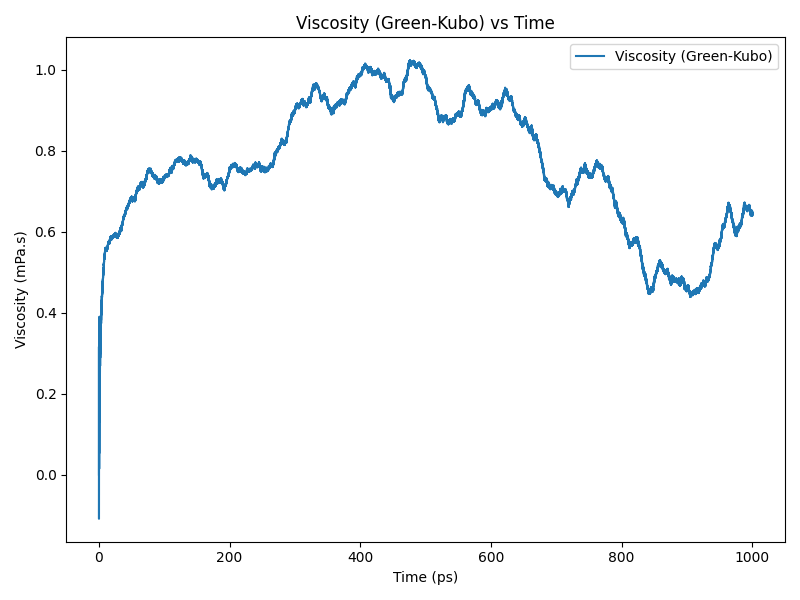

The file beside this chart, header and first rows:
time(ps), viscosity(Pa.s)
0.0, 0.0
0.2, 0.0001751
0.4, 0.0002877
0.6, 0.0002562
0.8, 0.0001669
1.0, 0.0002288
1.2, 0.0003059
1.4, 0.0002813
1.6, 0.0003121
1.8, 0.0003566
2.0, 0.0003106
2.2, 0.0002991
2.4, 0.0003509
2.6, 0.0003676
2.8, 0.0003673
3.0, 0.0003841
3.2, 0.0003925
3.4, 0.0003876
3.6, 0.0003953
3.8, 0.0004136
4.0, 0.0004238
4.2, 0.0004252
4.4, 0.0004337
4.6, 0.0004405
4.8, 0.0004398
5.0, 0.000451
5.2, 0.0004617
5.4, 0.0004634
5.6, 0.0004699
5.8, 0.0004775
6.0, 0.0004771
6.2, 0.0004839
6.4, 0.0004942
6.6, 0.0004978
6.8, 0.0005008
7.0, 0.0005073
7.2, 0.000514
7.4, 0.0005164
7.6, 0.0005188
7.8, 0.0005244
8.0, 0.0005311
8.2, 0.0005359
8.4, 0.0005383
8.6, 0.0005386
8.8, 0.0005397
9.0, 0.0005443
9.2, 0.000549
9.4, 0.0005518
9.6, 0.0005563
9.8, 0.0005568
10.0, 0.0005566
10.2, 0.0005556
10.4, 0.0005555
10.6, 0.0005577
10.8, 0.0005574
11.0, 0.0005574
11.2, 0.0005574
11.4, 0.0005556
11.6, 0.0005534
11.8, 0.0005553
... 4,940 more rows
